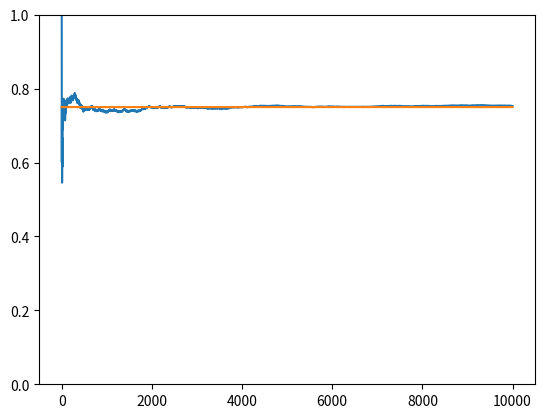

Write Python code to recreate this figure.
import matplotlib.pyplot as plt
import numpy as np


NUM_TRIALS = 10000
EPS = 0.1
BANDIT_PROBABILITIES = [0.2, 0.5, 0.75]


class Bandit:
  def __init__(self, p):
    # p: the win rate
    self.p = p
    self.p_estimate = 5.
    self.N = 1. # num samples collected so far

  def pull(self):
    # draw a 1 with probability p
    return np.random.random() < self.p

  def update(self, x):
    self.N += 1.
    self.p_estimate = ((self.N - 1)*self.p_estimate + x) / self.N


def experiment():
  bandits = [Bandit(p) for p in BANDIT_PROBABILITIES]

  rewards = np.zeros(NUM_TRIALS)
  for i in range(NUM_TRIALS):
    # use optimistic initial values to select the next bandit
    j = np.argmax([b.p_estimate for b in bandits])

    # pull the arm for the bandit with the largest sample
    x = bandits[j].pull()

    # update rewards log
    rewards[i] = x

    # update the distribution for the bandit whose arm we just pulled
    bandits[j].update(x)


  # print mean estimates for each bandit
  for b in bandits:
    print("mean estimate:", b.p_estimate)

  # print total reward
  print("total reward earned:", rewards.sum())
  print("overall win rate:", rewards.sum() / NUM_TRIALS)
  print("num times selected each bandit:", [b.N for b in bandits])

  # plot the results
  cumulative_rewards = np.cumsum(rewards)
  win_rates = cumulative_rewards / (np.arange(NUM_TRIALS) + 1)
  plt.ylim([0, 1])
  plt.plot(win_rates)
  plt.plot(np.ones(NUM_TRIALS)*np.max(BANDIT_PROBABILITIES))
  plt.show()

if __name__ == "__main__":
  experiment()
